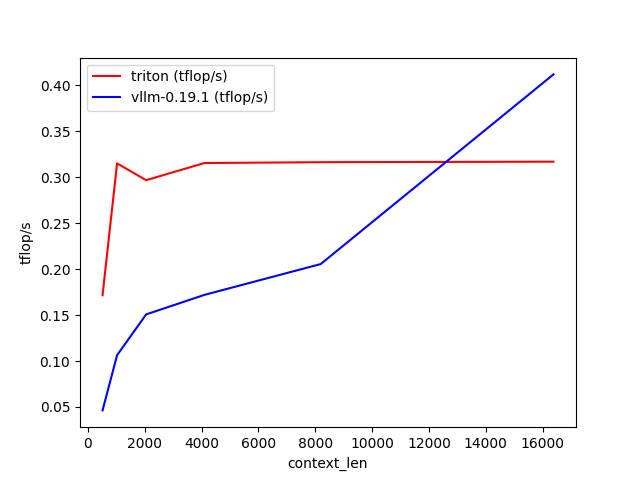

The file beside this chart, header and first rows:
context_len, triton (tflop/s), vllm-0.19.1 (tflop/s)
512, 0.1716, 0.04628
1024, 0.3151, 0.1064
2048, 0.2969, 0.1508
4096, 0.3155, 0.172
8192, 0.3164, 0.2056
16384, 0.317, 0.412
